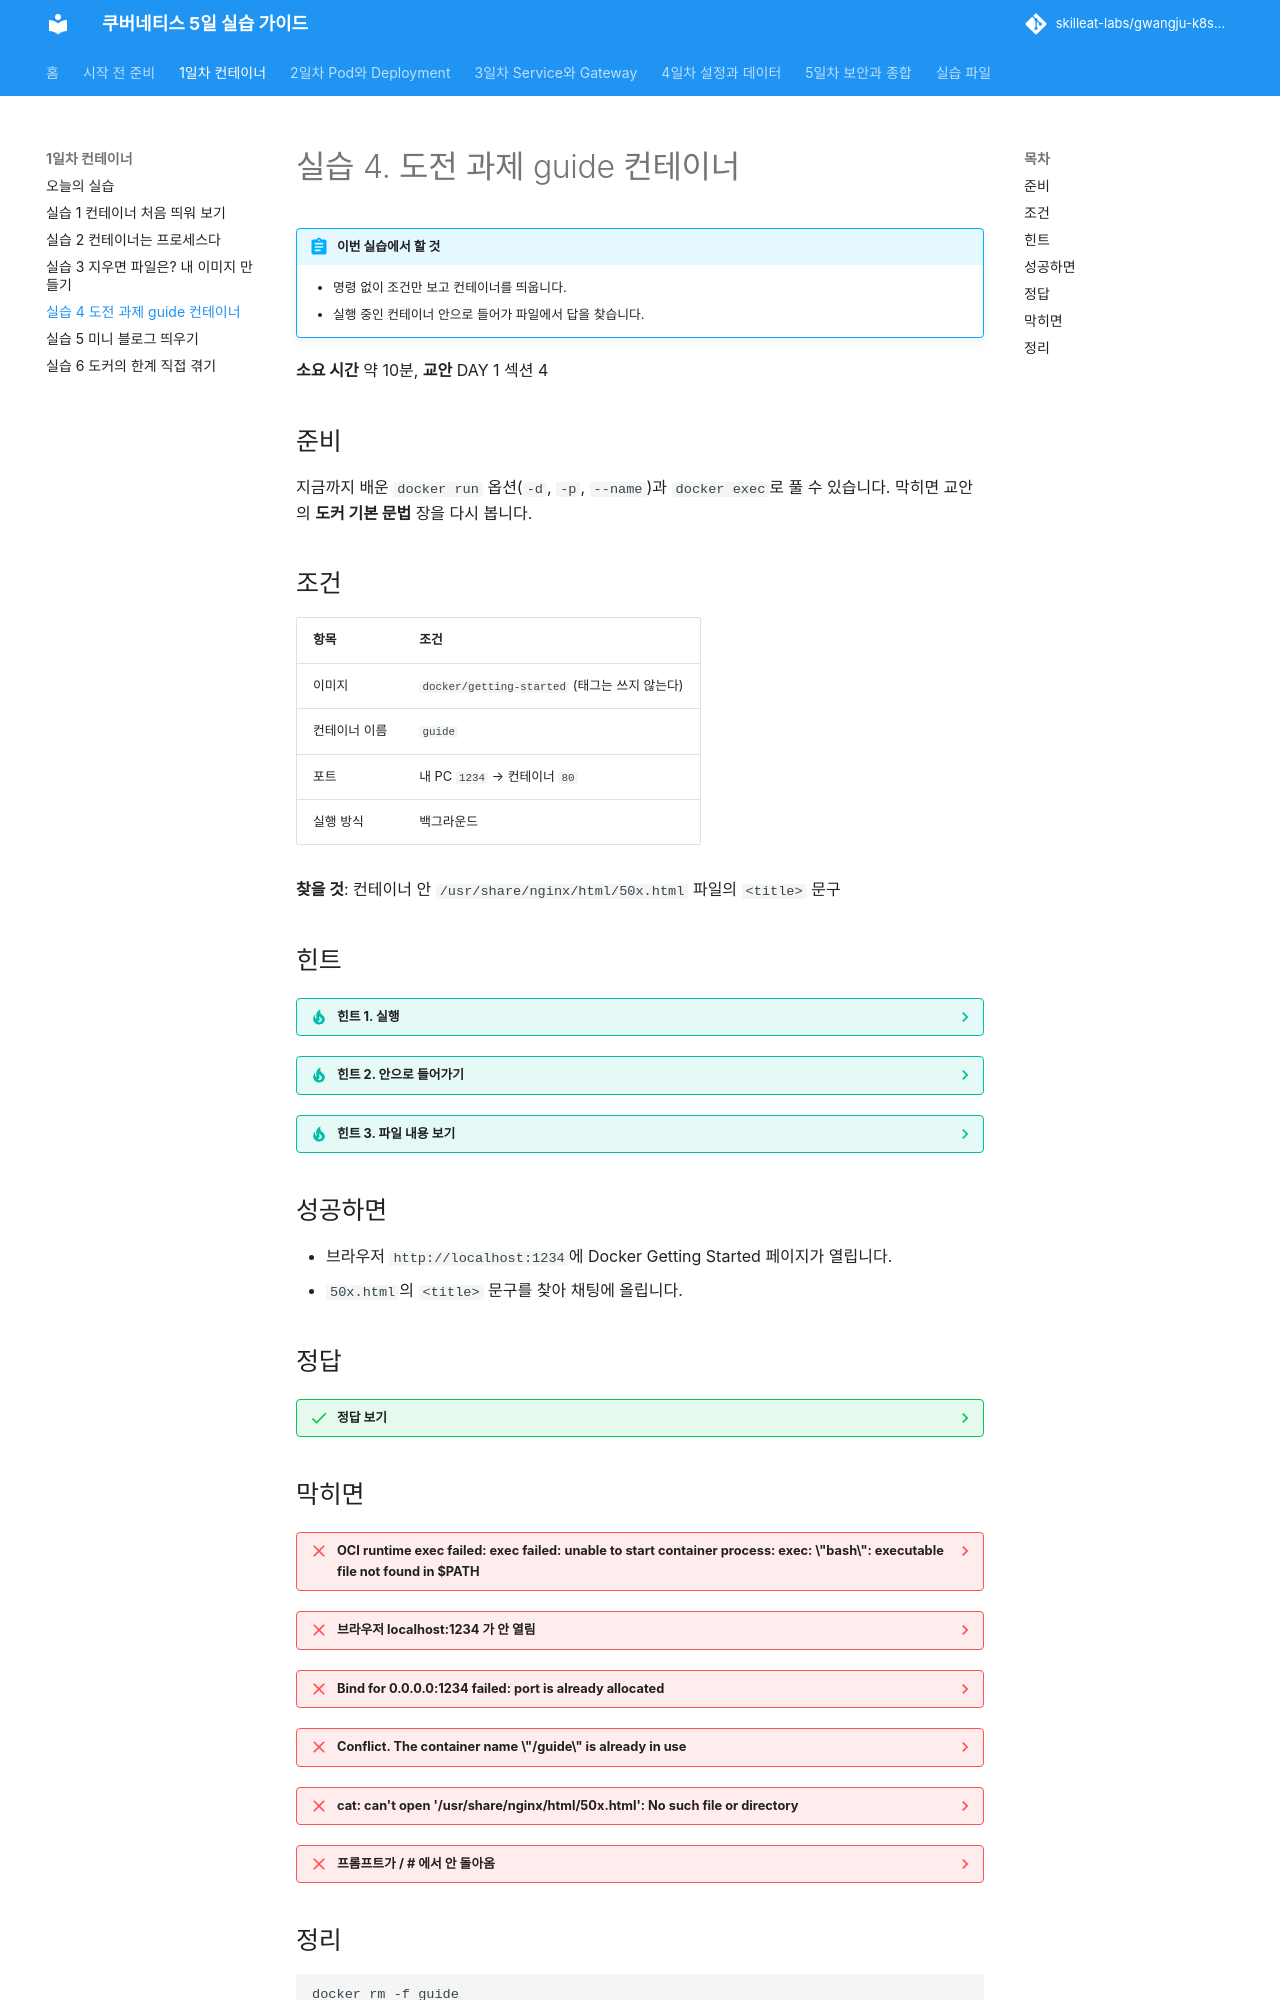

repository: skilleat-labs/gwangju-k8s-5days · page: day1/lab-4/index.html · generator: mkdocs

# 실습 4. 도전 과제 guide 컨테이너

!!! abstract "이번 실습에서 할 것"
    - 명령 없이 조건만 보고 컨테이너를 띄웁니다.
    - 실행 중인 컨테이너 안으로 들어가 파일에서 답을 찾습니다.

**소요 시간** 약 10분, **교안** DAY 1 섹션 4

## 준비

지금까지 배운 `docker run` 옵션(`-d`, `-p`, `--name`)과 `docker exec`로 풀 수 있습니다. 막히면 교안의 **도커 기본 문법** 장을 다시 봅니다.

## 조건

| 항목 | 조건 |
|---|---|
| 이미지 | `docker/getting-started` (태그는 쓰지 않는다) |
| 컨테이너 이름 | `guide` |
| 포트 | 내 PC `1234` → 컨테이너 `80` |
| 실행 방식 | 백그라운드 |

**찾을 것**: 컨테이너 안 `/usr/share/nginx/html/50x.html` 파일의 `<title>` 문구

## 힌트

??? tip "힌트 1. 실행"
    실습 1 STEP 3의 명령과 모양이 같습니다. 이미지, 이름, 포트만 바꿉니다. 포트는 항상 **내 PC 포트:컨테이너 포트** 순서입니다.

??? tip "힌트 2. 안으로 들어가기"
    `docker exec`에 `-it`를 붙이면 컨테이너 안에서 대화형 셸을 열 수 있습니다. 이 이미지에는 `bash`가 없으니 `sh`를 씁니다.

??? tip "힌트 3. 파일 내용 보기"
    컨테이너 안은 리눅스입니다. 파일 내용은 `cat 파일경로`로 봅니다. 다 봤으면 `exit`로 나옵니다.

## 성공하면

- 브라우저 `http://localhost:1234`에 Docker Getting Started 페이지가 열립니다.
- `50x.html`의 `<title>` 문구를 찾아 채팅에 올립니다.

## 정답

??? success "정답 보기"
    1. 조건대로 실행합니다.

        ```bash
        docker run -d -p 1234:80 --name guide docker/getting-started
        ```

    2. 안으로 들어가 파일을 엽니다.

        ```bash
        docker exec -it guide sh
        ```

        프롬프트가 `/ #`으로 바뀌면 컨테이너 안입니다. 이어서 입력합니다.

        ```bash
        cat /usr/share/nginx/html/50x.html
        ```

        ```text
        <!DOCTYPE html>
        <html>
        <head>
        <title>Error</title>
        ...
        ```
        <small>출력은 예시입니다.</small>

        ```bash
        exit
        ```

    | 옵션 | 뜻 |
    |---|---|
    | `-d` | 백그라운드 |
    | `-p 1234:80` | 내 PC 포트 : 컨테이너 포트 |
    | `exec -it` | 안에서 셸 열기. `-i`는 입력을 받고, `-t`는 터미널을 붙입니다. |

    !!! note "환경에 따라 다를 수 있음"
        기본 nginx의 `50x.html` 기준으로 title은 `Error`입니다. 이미지가 바뀌어 다른 문구가 나오면 그 문구가 정답입니다.
